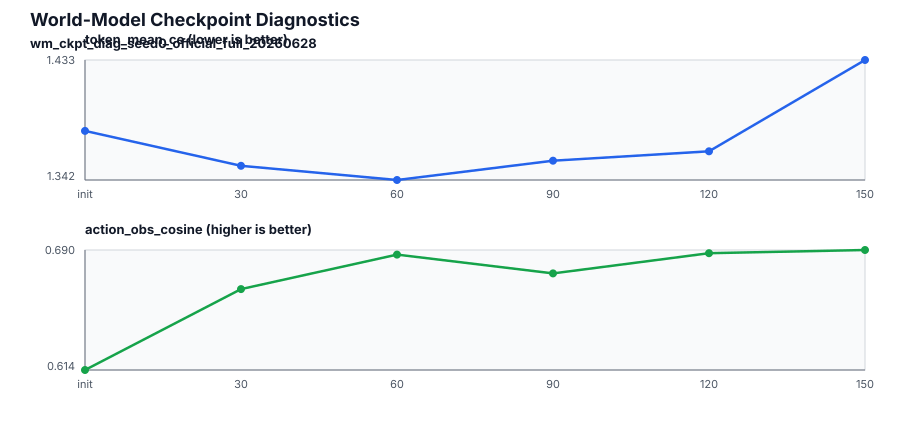

The data file committed next to this chart (first rows):
run, checkpoint_label, checkpoint_step, checkpoint_path, rows, rows_with_targets, target_tokens, token_mean_ce, row_mean_target_confidence, row_mean_target_entropy, row_mean_action_obs_cosine, success_token_mean_ce, failure_token_mean_ce, success_action_obs_cosine, failure_action_obs_cosine, delta_token_mean_ce, delta_row_mean_target_confidence, delta_row_mean_action_obs_cosine, success_failure_ce_gap, success_failure_cosine_gap
wm_ckpt_diag_seed0_official_full_2026062…, grpo_qwen2.5_1.5b_alfworld_seed0_officia…, init, base, 277, 277, 119991, 1.379, 0.6722, , 0.6144, 1.41, 1.376, 0.6274, 0.6133, 0.0, 0.0, 0.0, -0.03413, 0.01412
wm_ckpt_diag_seed0_official_full_2026062…, grpo_qwen2.5_1.5b_alfworld_seed0_officia…, 30, /mnt/cephfs_home_tianming.sha/grpo_alfwo…, 277, 277, 119991, 1.353, 0.6654, , 0.6655, 1.378, 1.35, 0.6682, 0.6652, -0.02649, -0.006859, 0.05105, -0.02773, 0.003011
wm_ckpt_diag_seed0_official_full_2026062…, grpo_qwen2.5_1.5b_alfworld_seed0_officia…, 60, /mnt/cephfs_home_tianming.sha/grpo_alfwo…, 277, 277, 119991, 1.342, 0.6721, , 0.6872, 1.375, 1.338, 0.6904, 0.6869, -0.03723, -0.0001899, 0.07279, -0.03622, 0.003501
wm_ckpt_diag_seed0_official_full_2026062…, grpo_qwen2.5_1.5b_alfworld_seed0_officia…, 90, /mnt/cephfs_home_tianming.sha/grpo_alfwo…, 277, 277, 119991, 1.357, 0.6648, , 0.6754, 1.39, 1.353, 0.6774, 0.6752, -0.02257, -0.007445, 0.06095, -0.03643, 0.002176
wm_ckpt_diag_seed0_official_full_2026062…, grpo_qwen2.5_1.5b_alfworld_seed0_officia…, 120, /mnt/cephfs_home_tianming.sha/grpo_alfwo…, 277, 277, 119991, 1.364, 0.6643, , 0.6881, 1.407, 1.359, 0.6901, 0.6879, -0.01552, -0.007918, 0.07369, -0.04749, 0.002239
wm_ckpt_diag_seed0_official_full_2026062…, grpo_qwen2.5_1.5b_alfworld_seed0_officia…, 150, /mnt/cephfs_home_tianming.sha/grpo_alfwo…, 277, 277, 119991, 1.433, 0.6668, , 0.6901, 1.639, 1.41, 0.689, 0.6902, 0.0537, -0.005414, 0.0757, -0.2286, -0.001184
